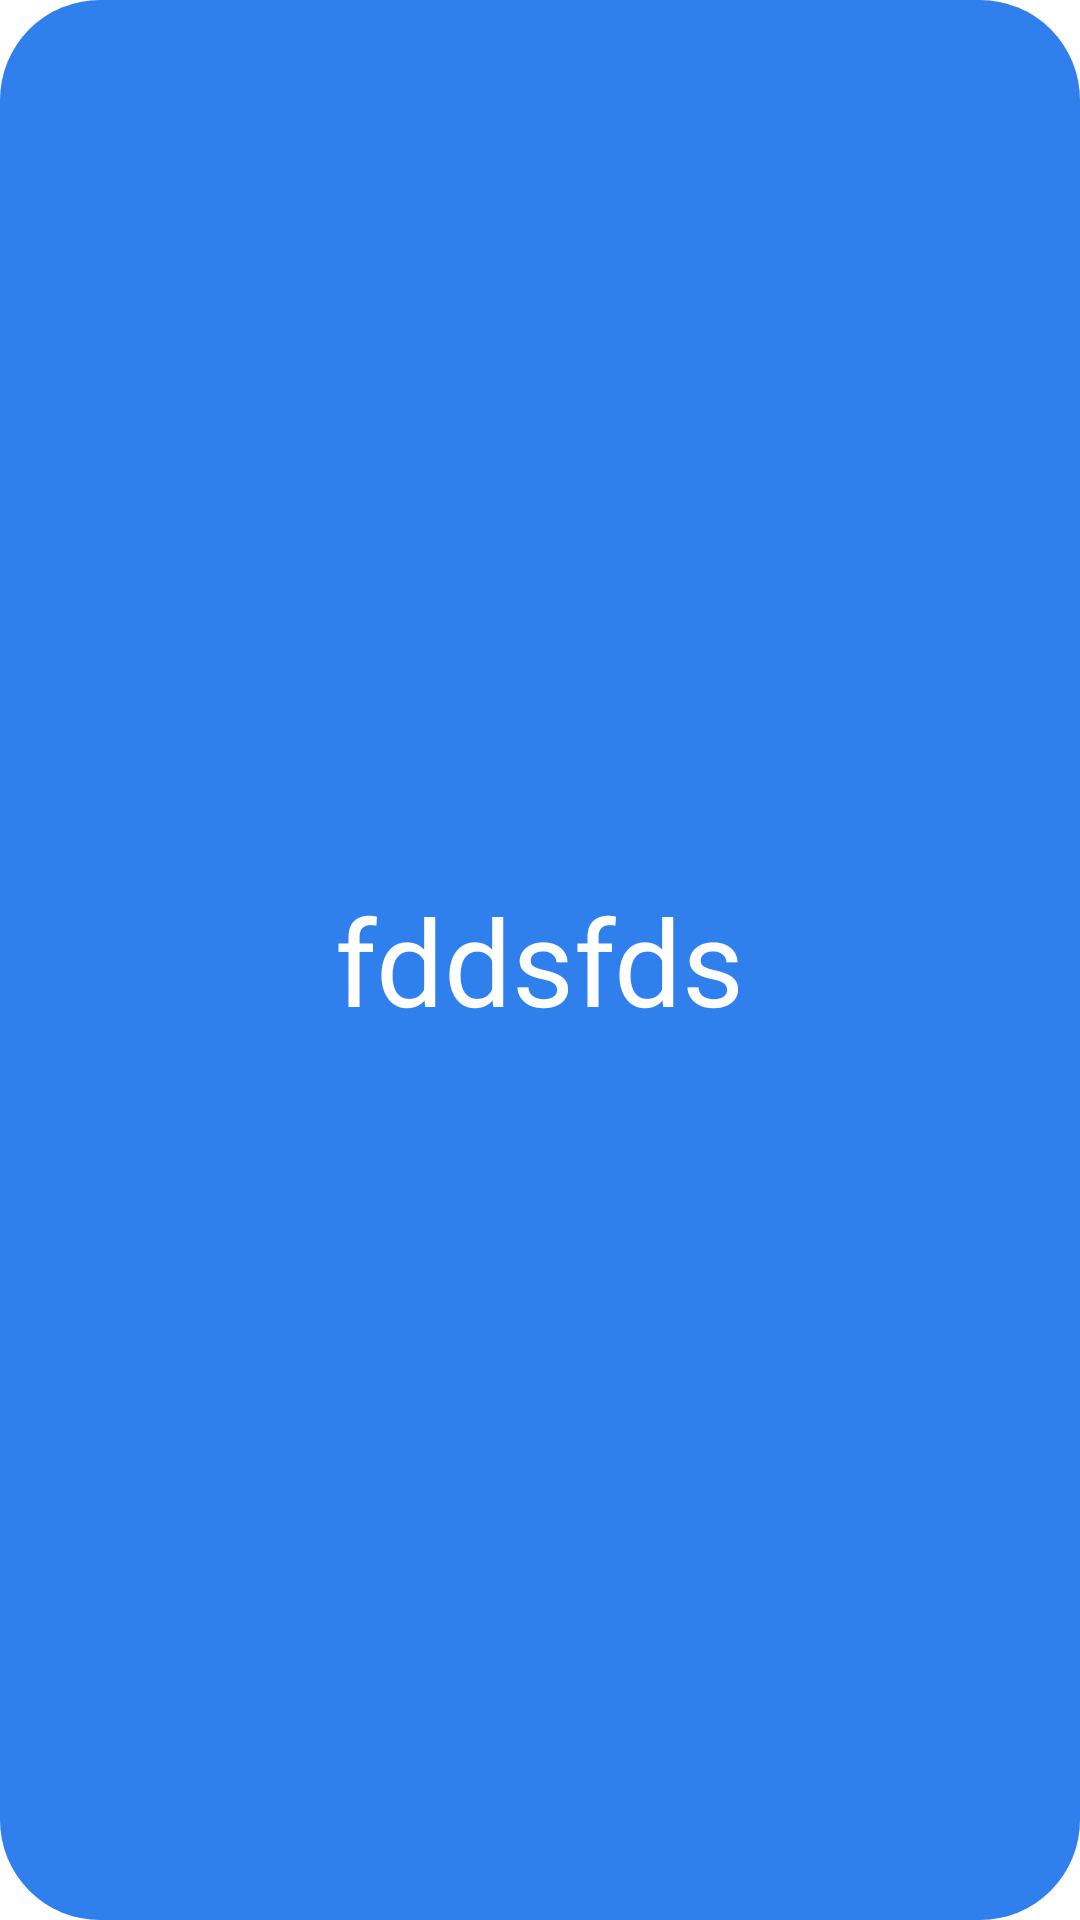

The Android layout XML behind this screen, and the referenced resources:
<!-- AndroidManifest.xml: application theme Theme.CS379 -->
<!-- res/layout/event_content_catlog.xml -->
<?xml version="1.0" encoding="utf-8"?>
<LinearLayout xmlns:android="http://schemas.android.com/apk/res/android"
    android:layout_width="wrap_content"
    android:layout_height="wrap_content"
    android:gravity="center_vertical"
    android:layout_gravity="center"
    android:layout_marginHorizontal="10dp"
    android:orientation="vertical"
    android:background="@drawable/event_content_catlog_outshape">

    <TextView
        android:id="@+id/txtItem"
        android:layout_gravity="center"
        android:layout_width="wrap_content"
        android:layout_height="wrap_content"
        android:layout_marginVertical="2dp"
        android:layout_marginHorizontal="10dp"

        android:textSize="40dp"
        android:autoSizeTextType="uniform"
        android:textColor="@color/white"
        android:text="fddsfds"/>

</LinearLayout>
<!-- resources referenced by this layout -->
<resources>
  <color name="white">#FFFFFFFF</color>
  <!-- drawable event_content_catlog_outshape (drawable) -->
  <?xml version="1.0" encoding="utf-8"?>
  <shape xmlns:android="http://schemas.android.com/apk/res/android"
      android:shape="rectangle">
      <solid android:color="@color/blue_1"/>
      <corners android:radius="100px"></corners>
  
  </shape>
  <style name="Theme.CS379" parent="Theme.MaterialComponents.Light.NoActionBar">
          
          <item name="colorPrimary">@color/blue_1</item>
          <item name="colorPrimaryVariant">@color/purple_700</item>
          <item name="colorOnPrimary">@color/white</item>
          
          <item name="colorSecondary">@color/teal_200</item>
          <item name="colorSecondaryVariant">@color/teal_700</item>
          <item name="colorOnSecondary">@color/black</item>
          
          <item name="android:statusBarColor" tools:targetApi="l">?attr/colorPrimaryVariant</item>
          
      </style>
  <color name="blue_1">#2F80ED</color>
  <color name="purple_700">#FF3700B3</color>
  <color name="teal_200">#FF03DAC5</color>
  <color name="teal_700">#FF018786</color>
  <color name="black">#FF000000</color>
</resources>
